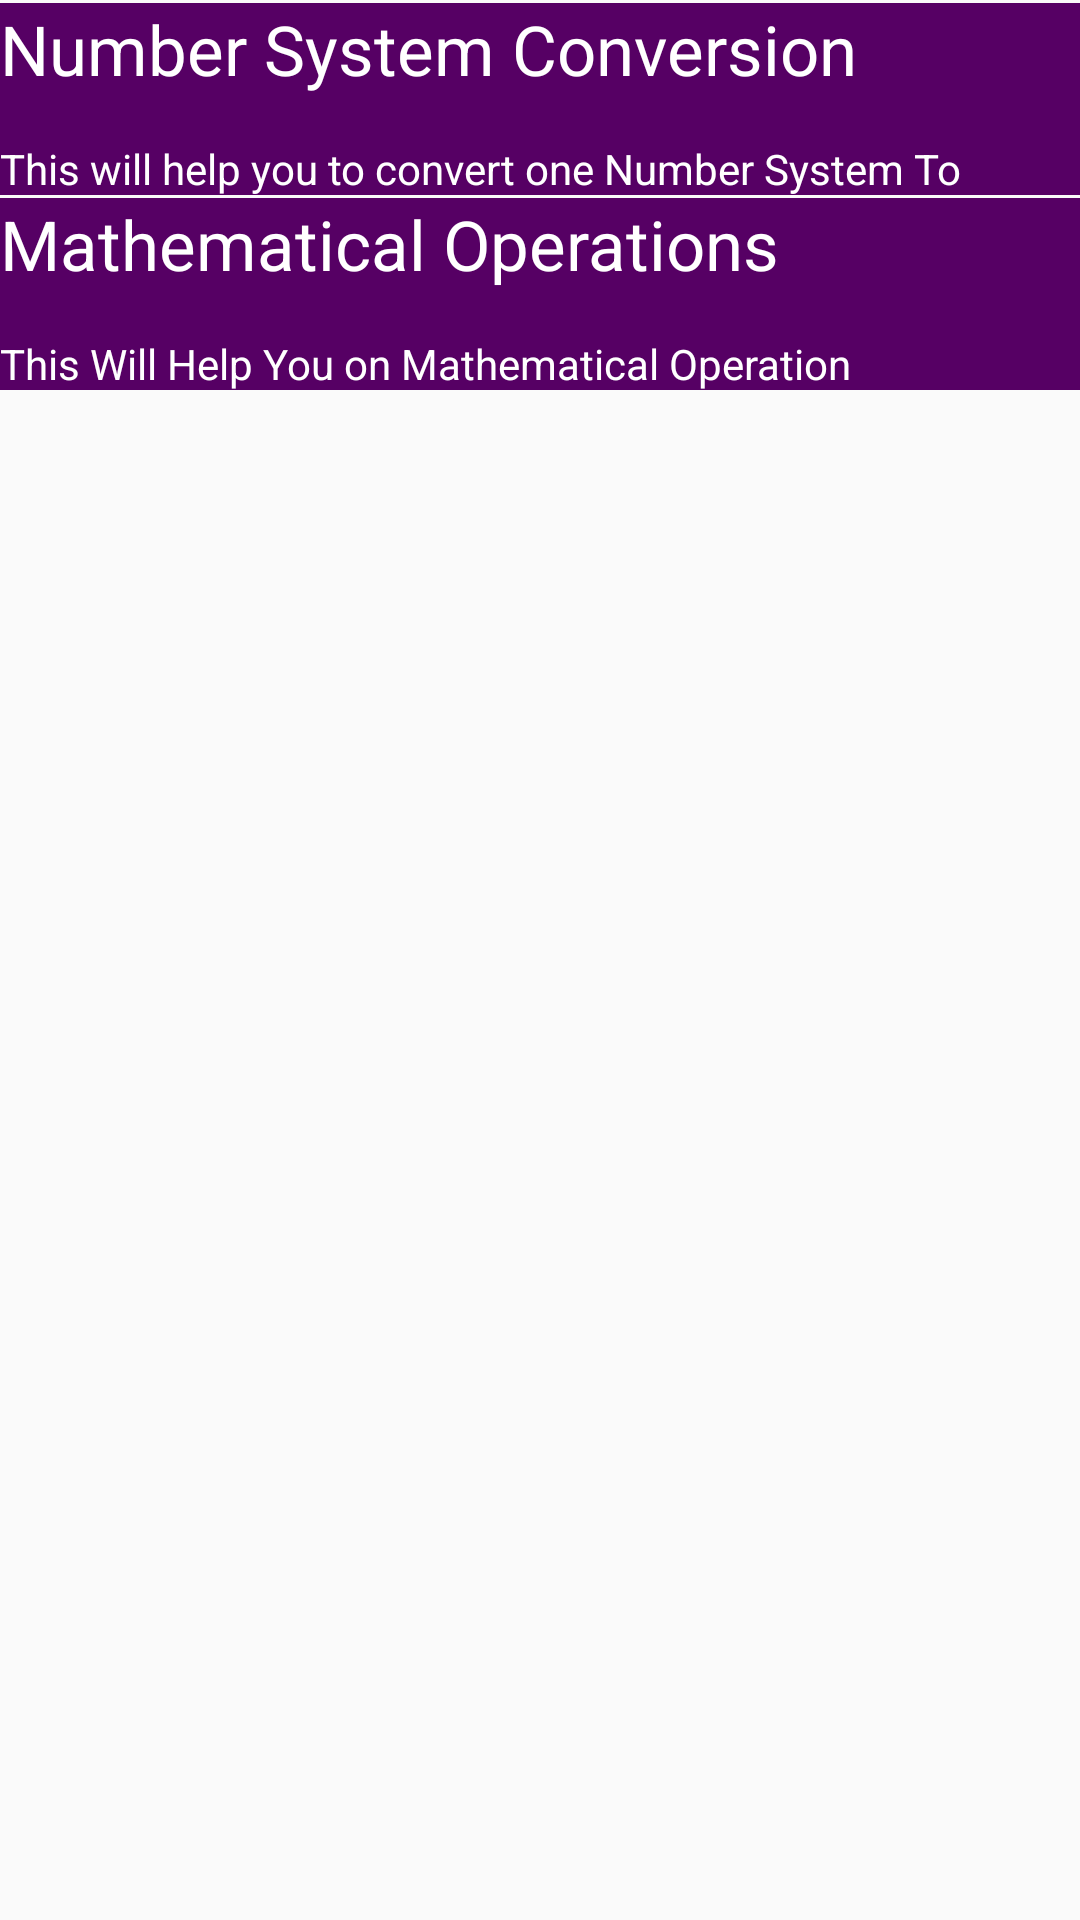

Reconstruct the res/layout file that produces this screen, plus the resources it refers to.
<!-- AndroidManifest.xml: application theme AppTheme -->
<!-- res/layout/fragment_default.xml -->
<?xml version="1.0" encoding="utf-8"?>
<LinearLayout xmlns:android="http://schemas.android.com/apk/res/android"
    android:orientation="vertical" android:layout_width="match_parent"
    android:layout_height="match_parent">
    <ScrollView
        android:layout_width="match_parent"
        android:layout_weight="1"
        android:layout_height="0sp">
        <LinearLayout
            android:layout_width="match_parent"
            android:orientation="vertical"
            android:id="@+id/parent_layout"
            android:layout_height="wrap_content">
            <LinearLayout
                android:layout_width="match_parent"
                android:orientation="vertical"
                android:background="@color/color"
                android:layout_marginTop="1sp"
                android:id="@+id/number_system"
                android:layout_height="?listPreferredItemHeight">
                <TextView
                    android:layout_width="match_parent"
                    android:layout_height="0sp"
                    android:text="@string/number_system_conversion"
                    android:layout_weight="5"
                    android:textSize="23sp"
                    android:textColor="#FFFFFF"

                    />
                <TextView
                    android:layout_width="match_parent"
                    android:layout_height="0sp"
                    android:layout_weight="2"
                    android:textColor="#FFFFFF"
                    android:text="@string/this_will_help_you_to_convert_one_number_system_to_another"

                    />
            </LinearLayout>

            <LinearLayout
                android:layout_width="match_parent"
                android:orientation="vertical"
                android:background="@color/color2"
                android:id="@+id/math"
                android:layout_marginTop="1sp"
                android:layout_height="?listPreferredItemHeight">
                <TextView
                    android:layout_width="match_parent"
                    android:layout_height="0sp"
                    android:layout_weight="5"
                    android:text="@string/mathematics_with_number_system"
                    android:textSize="23sp"
                    android:textColor="#FFFFFF"

                    />
                <TextView
                    android:layout_width="match_parent"
                    android:layout_height="0sp"
                    android:layout_weight="2"
                    android:textColor="#FFFFFF"
                    android:text="@string/this_will_help_you_on_mathematical_operation"

                    />
            </LinearLayout>
        </LinearLayout>

    </ScrollView>

</LinearLayout>
<!-- resources referenced by this layout -->
<resources>
  <color name="color">#FF560064</color>
  <color name="color2">#FF560064</color>
  <string name="mathematics_with_number_system">Mathematical Operations</string>
  <string name="number_system_conversion">Number System Conversion</string>
  <string name="this_will_help_you_on_mathematical_operation">This Will Help You on Mathematical Operation</string>
  <string name="this_will_help_you_to_convert_one_number_system_to_another">This will help you to convert one Number System To Another</string>
  <style name="AppTheme" parent="Theme.AppCompat.Light.DarkActionBar">
          
          <item name="colorPrimary">@color/colorPrimary</item>
          <item name="colorPrimaryDark">@color/colorPrimaryDark</item>
          <item name="colorAccent">@color/colorAccent</item>
  
          <item name="android:textColorSecondary">@android:color/black</item>
      </style>
  <color name="colorPrimary">#3f51b5</color>
  <color name="colorPrimaryDark">#303f9f</color>
  <color name="colorAccent">#6200ea</color>
</resources>
